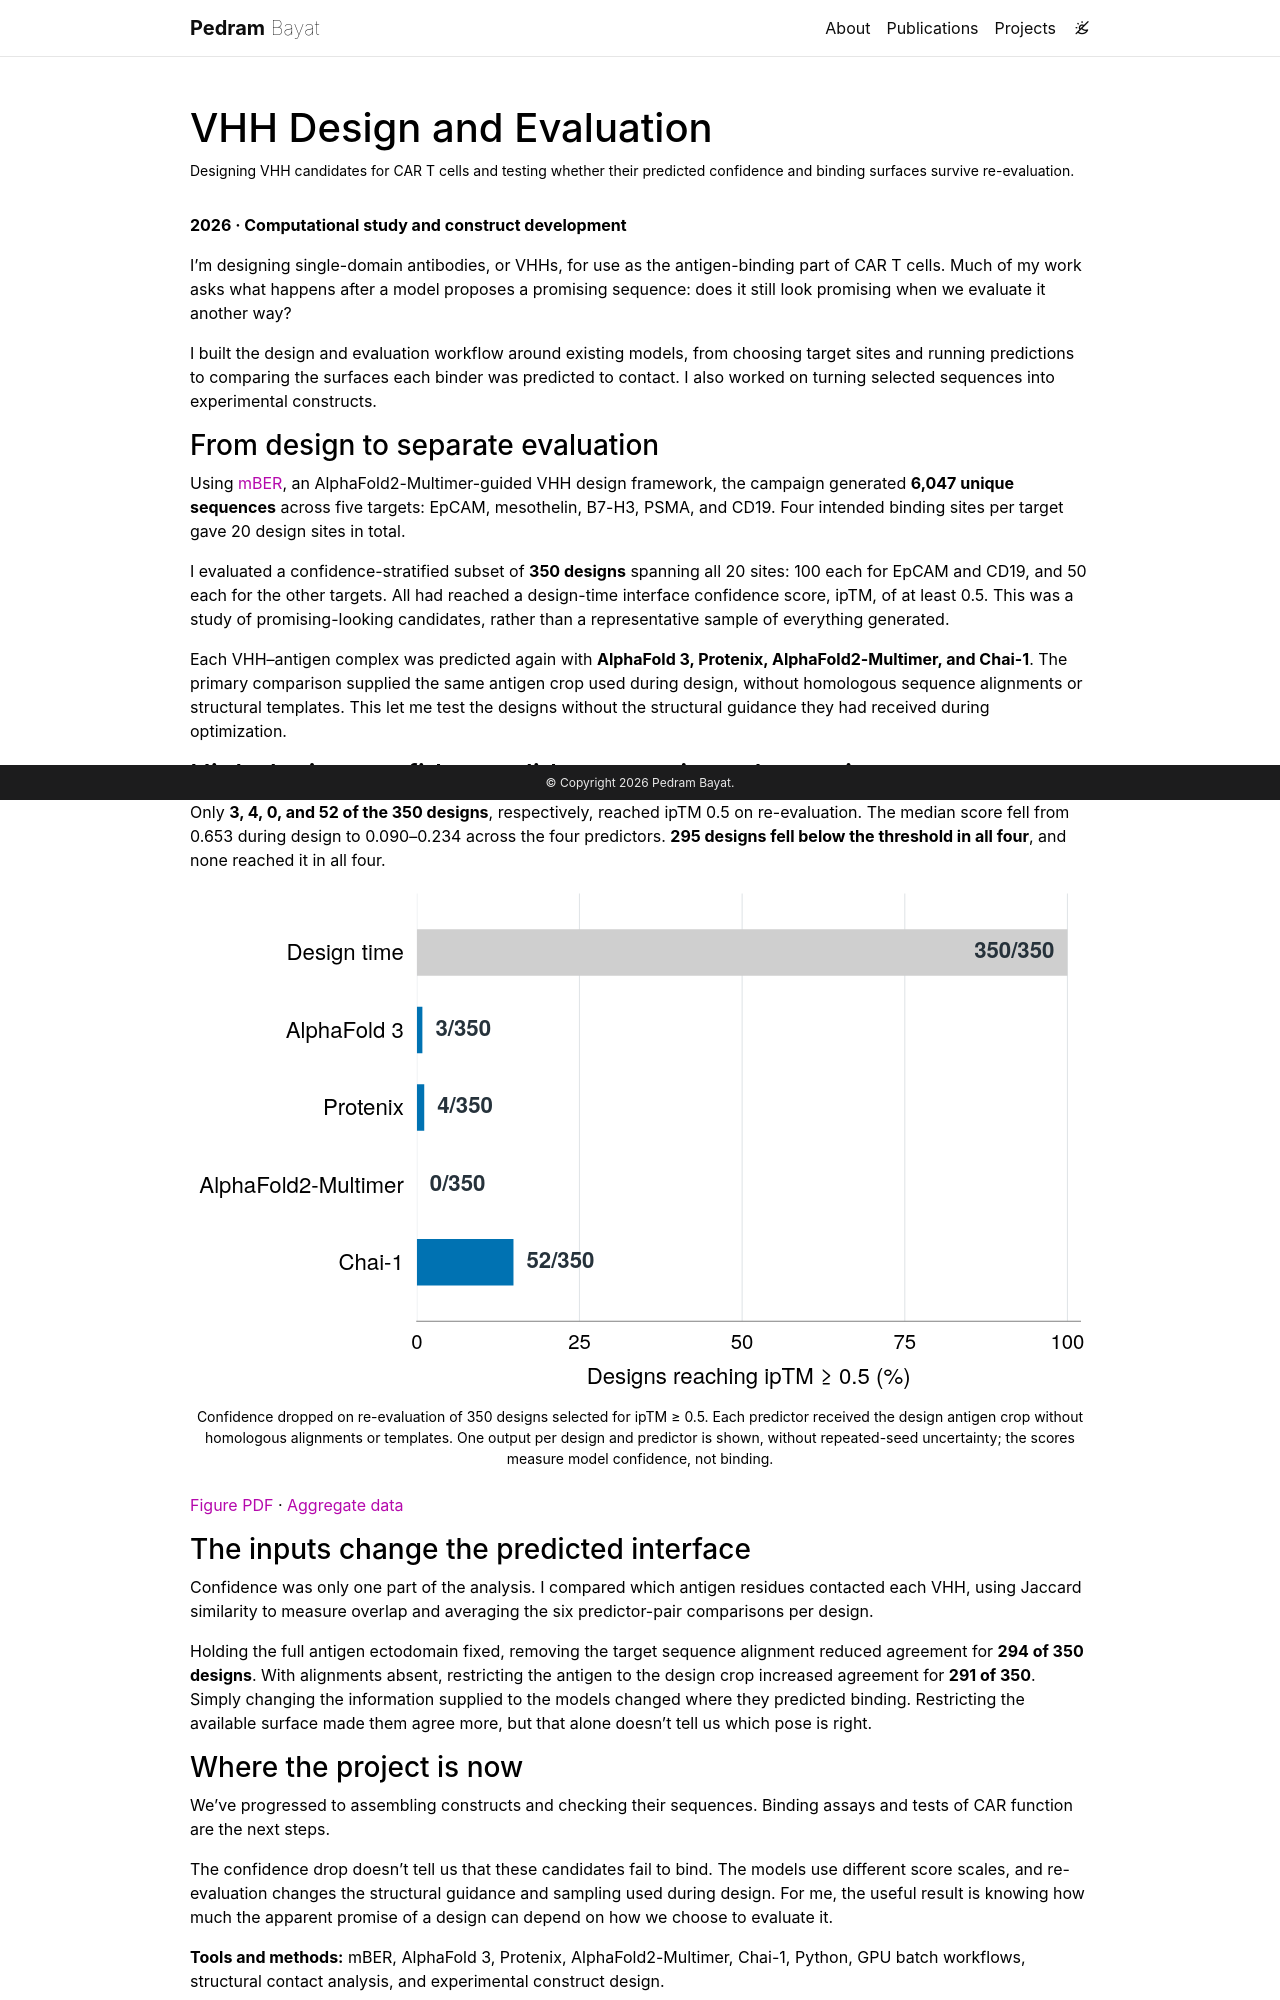

repository: pedrambayat/pedrambayat.github.io · page: vhh-binder-design/index.html · generator: jekyll

---
layout: page
title: VHH Design and Evaluation
permalink: /vhh-binder-design/
description: Designing VHH candidates for CAR T cells and testing whether their predicted confidence and binding surfaces survive re-evaluation.
img: assets/img/projects/vhh-evaluation/confidence-retention.svg
importance: 1
category: research work
related_publications: false
---

**2026 · Computational study and construct development**

I'm designing single-domain antibodies, or VHHs, for use as the antigen-binding part of CAR T cells. Much of my work asks what happens after a model proposes a promising sequence: does it still look promising when we evaluate it another way?

I built the design and evaluation workflow around existing models, from choosing target sites and running predictions to comparing the surfaces each binder was predicted to contact. I also worked on turning selected sequences into experimental constructs.

### From design to separate evaluation

Using [mBER](https://github.com/manifoldbio/mber-open), an AlphaFold2-Multimer-guided VHH design framework, the campaign generated **6,047 unique sequences** across five targets: EpCAM, mesothelin, B7-H3, PSMA, and CD19. Four intended binding sites per target gave 20 design sites in total.

I evaluated a confidence-stratified subset of **350 designs** spanning all 20 sites: 100 each for EpCAM and CD19, and 50 each for the other targets. All had reached a design-time interface confidence score, ipTM, of at least 0.5. This was a study of promising-looking candidates, rather than a representative sample of everything generated.

Each VHH–antigen complex was predicted again with **AlphaFold 3, Protenix, AlphaFold2-Multimer, and Chai-1**. The primary comparison supplied the same antigen crop used during design, without homologous sequence alignments or structural templates. This let me test the designs without the structural guidance they had received during optimization.

### High design confidence did not consistently persist

Only **3, 4, 0, and 52 of the 350 designs**, respectively, reached ipTM 0.5 on re-evaluation. The median score fell from 0.653 during design to 0.090–0.234 across the four predictors. **295 designs fell below the threshold in all four**, and none reached it in all four.

{% include figure.liquid path="assets/img/projects/vhh-evaluation/confidence-retention.svg" alt="All 350 selected designs reached ipTM 0.5 during design. On re-evaluation, 3 reached it with AlphaFold 3, 4 with Protenix, 0 with AlphaFold2-Multimer, and 52 with Chai-1." caption="Confidence dropped on re-evaluation of 350 designs selected for ipTM ≥ 0.5. Each predictor received the design antigen crop without homologous alignments or templates. One output per design and predictor is shown, without repeated-seed uncertainty; the scores measure model confidence, not binding." class="img-fluid rounded" %}

[Figure PDF]({{ '/assets/img/projects/vhh-evaluation/confidence-retention.pdf' | relative_url }}) · [Aggregate data]({{ '/assets/img/projects/vhh-evaluation/confidence-summary.csv' | relative_url }})

### The inputs change the predicted interface

Confidence was only one part of the analysis. I compared which antigen residues contacted each VHH, using Jaccard similarity to measure overlap and averaging the six predictor-pair comparisons per design.

Holding the full antigen ectodomain fixed, removing the target sequence alignment reduced agreement for **294 of 350 designs**. With alignments absent, restricting the antigen to the design crop increased agreement for **291 of 350**. Simply changing the information supplied to the models changed where they predicted binding. Restricting the available surface made them agree more, but that alone doesn't tell us which pose is right.
